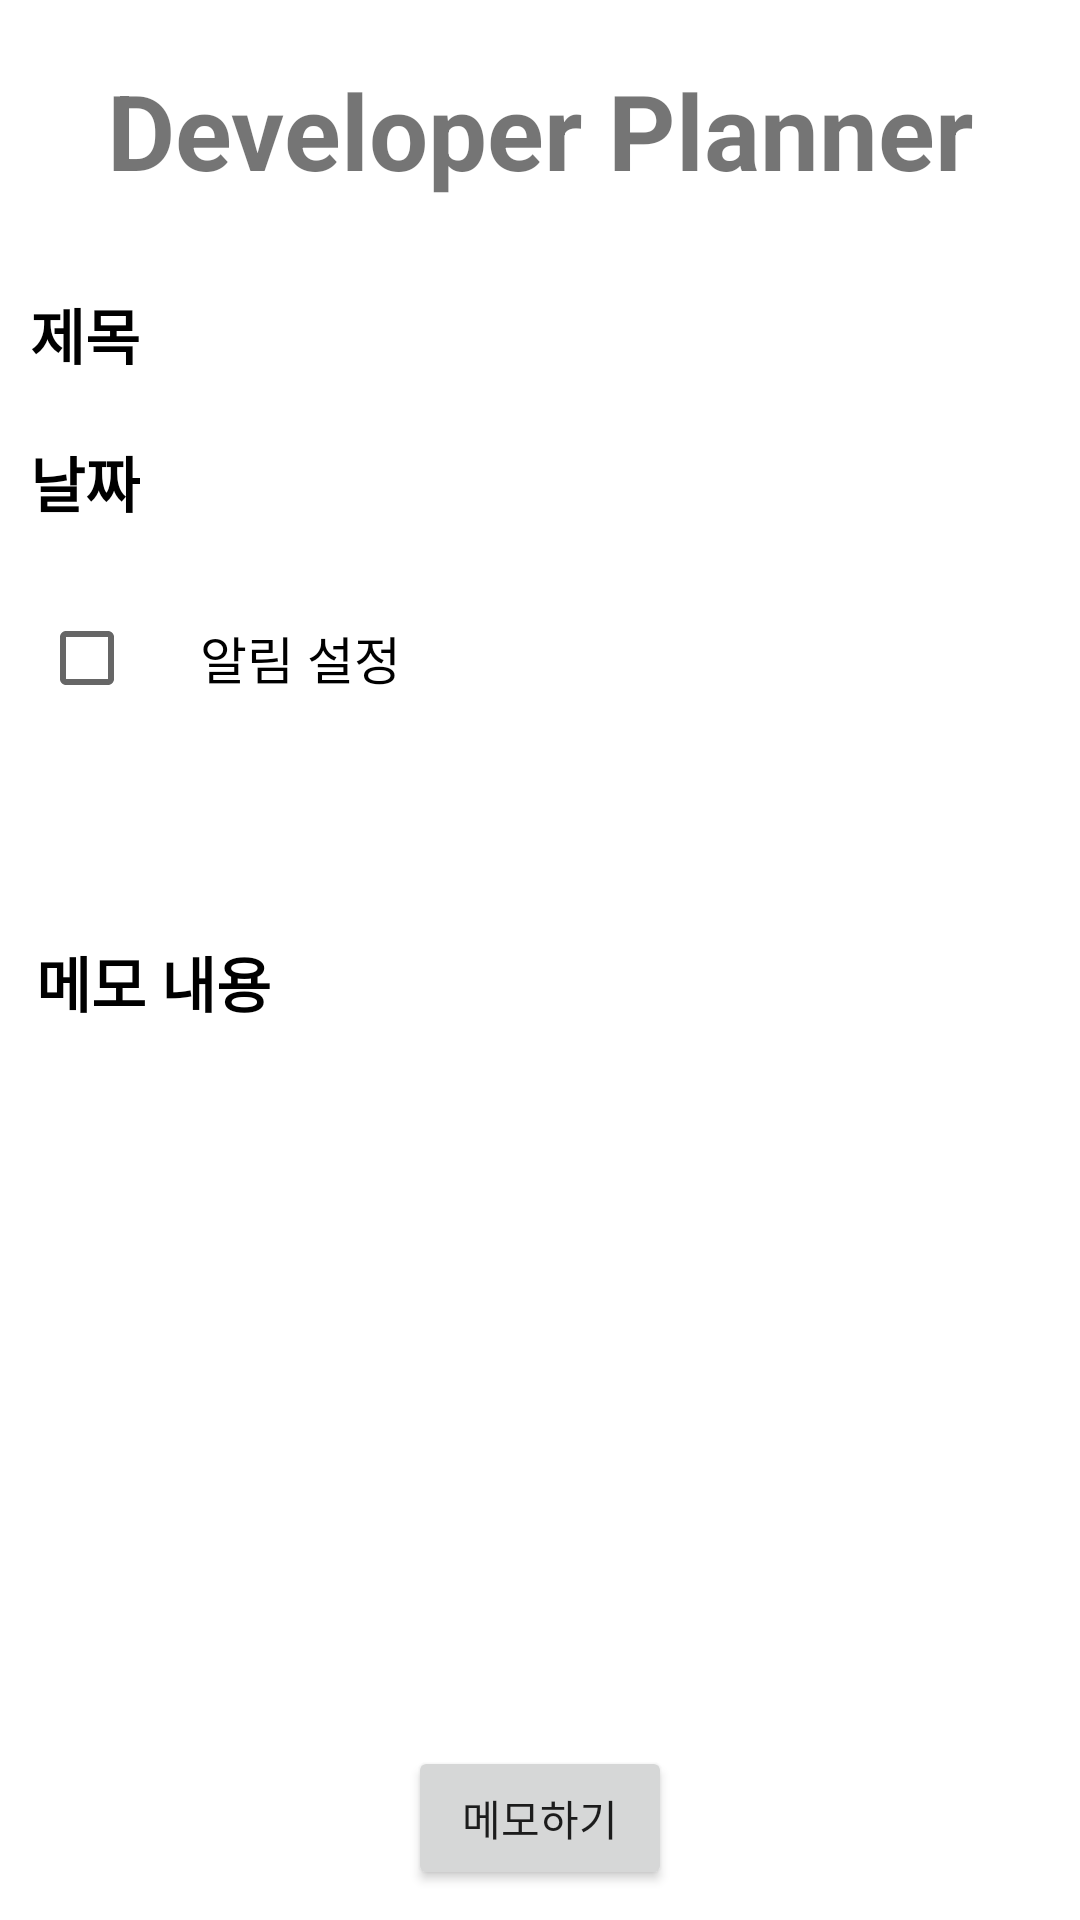

This screen was rendered from an Android layout file. Write that file and the resources it references.
<!-- AndroidManifest.xml: application theme Theme.Calender_Ex -->
<!-- res/layout/activity_schedule.xml -->
<?xml version="1.0" encoding="utf-8"?>
<androidx.constraintlayout.widget.ConstraintLayout xmlns:android="http://schemas.android.com/apk/res/android"
    xmlns:app="http://schemas.android.com/apk/res-auto"
    android:layout_width="match_parent"
    android:layout_height="match_parent">

    <TextView
        android:id="@+id/appText"
        android:layout_width="wrap_content"
        android:layout_height="wrap_content"
        android:layout_marginTop="20dp"
        android:text="Developer Planner"
        android:textSize="35dp"
        android:textStyle="bold"
        app:layout_constraintEnd_toEndOf="parent"
        app:layout_constraintStart_toStartOf="parent"
        app:layout_constraintTop_toTopOf="parent" />

    <TextView
        android:id="@+id/titleTextView"
        android:layout_width="wrap_content"
        android:layout_height="wrap_content"
        android:layout_marginStart="10dp"
        android:layout_marginTop="30dp"
        android:text="제목"
        android:textColor="@color/black"
        android:textSize="20dp"
        android:textStyle="bold"
        app:layout_constraintStart_toStartOf="parent"
        app:layout_constraintTop_toBottomOf="@id/appText" />

    <EditText
        android:id="@+id/titleEditText"
        android:layout_width="320dp"
        android:layout_height="30dp"
        android:layout_marginStart="20dp"
        android:layout_marginTop="30dp"
        android:background="@drawable/edittext_design"
        app:layout_constraintStart_toEndOf="@id/titleTextView"
        app:layout_constraintTop_toBottomOf="@id/appText" />

    <TextView
        android:id="@+id/dateTextView"
        android:layout_width="wrap_content"
        android:layout_height="wrap_content"
        android:layout_marginStart="10dp"
        android:layout_marginTop="20dp"
        android:text="날짜"
        android:textColor="@color/black"
        android:textSize="20dp"
        android:textStyle="bold"
        app:layout_constraintStart_toStartOf="parent"
        app:layout_constraintTop_toBottomOf="@id/titleTextView" />

    <EditText
        android:id="@+id/dateEditText"
        android:layout_width="320dp"
        android:layout_height="30dp"
        android:layout_marginStart="20dp"
        android:layout_marginTop="20dp"
        android:background="@drawable/edittext_design"
        app:layout_constraintStart_toEndOf="@id/dateTextView"
        app:layout_constraintTop_toBottomOf="@id/titleEditText" />

    <CheckBox
        android:id="@+id/AlarmCheckBox"
        android:layout_width="wrap_content"
        android:layout_height="wrap_content"
        android:layout_marginStart="13dp"
        android:layout_marginTop="20dp"
        android:text="     알림 설정"
        android:textSize="17dp"
        app:layout_constraintStart_toStartOf="parent"
        app:layout_constraintTop_toBottomOf="@id/dateTextView" />

    <TextView
        android:id="@+id/timeTextView"
        android:layout_width="wrap_content"
        android:layout_height="wrap_content"
        android:layout_marginStart="10dp"
        android:layout_marginTop="10dp"
        android:text="시간"
        android:textColor="@color/black"
        android:textSize="20dp"
        android:textStyle="bold"
        android:visibility="invisible"
        app:layout_constraintStart_toStartOf="parent"
        app:layout_constraintTop_toBottomOf="@id/AlarmCheckBox" />

    <TextView
        android:id="@+id/selectedTimeText"
        android:layout_width="280dp"
        android:layout_height="30dp"
        android:layout_marginStart="20dp"
        android:layout_marginTop="10dp"
        android:textColor="@color/black"
        android:textSize="18dp"
        android:gravity="center_vertical"
        android:background="@drawable/edittext_design"
        android:visibility="invisible"
        app:layout_constraintStart_toEndOf="@id/timeTextView"
        app:layout_constraintTop_toBottomOf="@id/AlarmCheckBox" />

    <ImageButton
        android:id="@+id/selectTimeButton"
        android:layout_width="wrap_content"
        android:layout_height="wrap_content"
        android:layout_marginStart="10dp"
        android:layout_marginTop="5dp"
        android:src="@drawable/ic_add"
        android:visibility="invisible"
        app:layout_constraintStart_toEndOf="@id/selectedTimeText"
        app:layout_constraintTop_toBottomOf="@id/AlarmCheckBox" />

    <TextView
        android:id="@+id/memoTextView"
        android:layout_width="wrap_content"
        android:layout_height="wrap_content"
        android:layout_marginStart="12dp"
        android:layout_marginTop="30dp"
        android:text="메모 내용"
        android:textColor="@color/black"
        android:textSize="20dp"
        android:textStyle="bold"
        app:layout_constraintStart_toStartOf="parent"
        app:layout_constraintTop_toBottomOf="@id/timeTextView" />

    <EditText
        android:id="@+id/memoEditText"
        android:layout_width="380dp"
        android:layout_height="180dp"
        android:layout_marginStart="12dp"
        android:layout_marginTop="20dp"
        android:background="@drawable/edittext_design"
        app:layout_constraintStart_toStartOf="parent"
        app:layout_constraintTop_toBottomOf="@id/memoTextView" />

    <Button
        android:id="@+id/memoButton"
        android:layout_width="wrap_content"
        android:layout_height="wrap_content"
        android:layout_marginBottom="10dp"
        android:text="메모하기"
        app:layout_constraintBottom_toBottomOf="parent"
        app:layout_constraintEnd_toEndOf="parent"
        app:layout_constraintStart_toStartOf="parent" />

    <Button
        android:id="@+id/modifyButton"
        android:layout_width="wrap_content"
        android:layout_height="wrap_content"
        android:layout_marginBottom="10dp"
        android:text="수정하기"
        android:visibility="invisible"
        app:layout_constraintBottom_toBottomOf="parent"
        app:layout_constraintEnd_toStartOf="@id/deleteButton"
        app:layout_constraintStart_toStartOf="parent" />

    <Button
        android:id="@+id/deleteButton"
        android:layout_width="wrap_content"
        android:layout_height="wrap_content"
        android:layout_marginBottom="10dp"
        android:text="삭제하기"
        android:visibility="invisible"
        app:layout_constraintBottom_toBottomOf="parent"
        app:layout_constraintEnd_toEndOf="parent"
        app:layout_constraintStart_toEndOf="@id/modifyButton" />

</androidx.constraintlayout.widget.ConstraintLayout>
<!-- resources referenced by this layout -->
<resources>
  <style name="Theme.Calender_Ex" parent="Theme.MaterialComponents.DayNight.DarkActionBar">
          
          <item name="colorPrimary">@color/purple_500</item>
          <item name="colorPrimaryVariant">@color/purple_700</item>
          <item name="colorOnPrimary">@color/white</item>
          
          <item name="colorSecondary">@color/teal_200</item>
          <item name="colorSecondaryVariant">@color/teal_700</item>
          <item name="colorOnSecondary">@color/black</item>
          
          <item name="android:statusBarColor" tools:targetApi="l">?attr/colorPrimaryVariant</item>
          
      </style>
  <!-- not gathered from this repository: default colours our renderer supplied (Android Studio template values) -->
  <color name="purple_500">#FF6200EE</color>
  <color name="purple_700">#FF3700B3</color>
  <color name="teal_200">#FF03DAC5</color>
  <color name="teal_700">#FF018786</color>
  <color name="black">#FF000000</color>
  <color name="white">#FFFFFFFF</color>
</resources>
